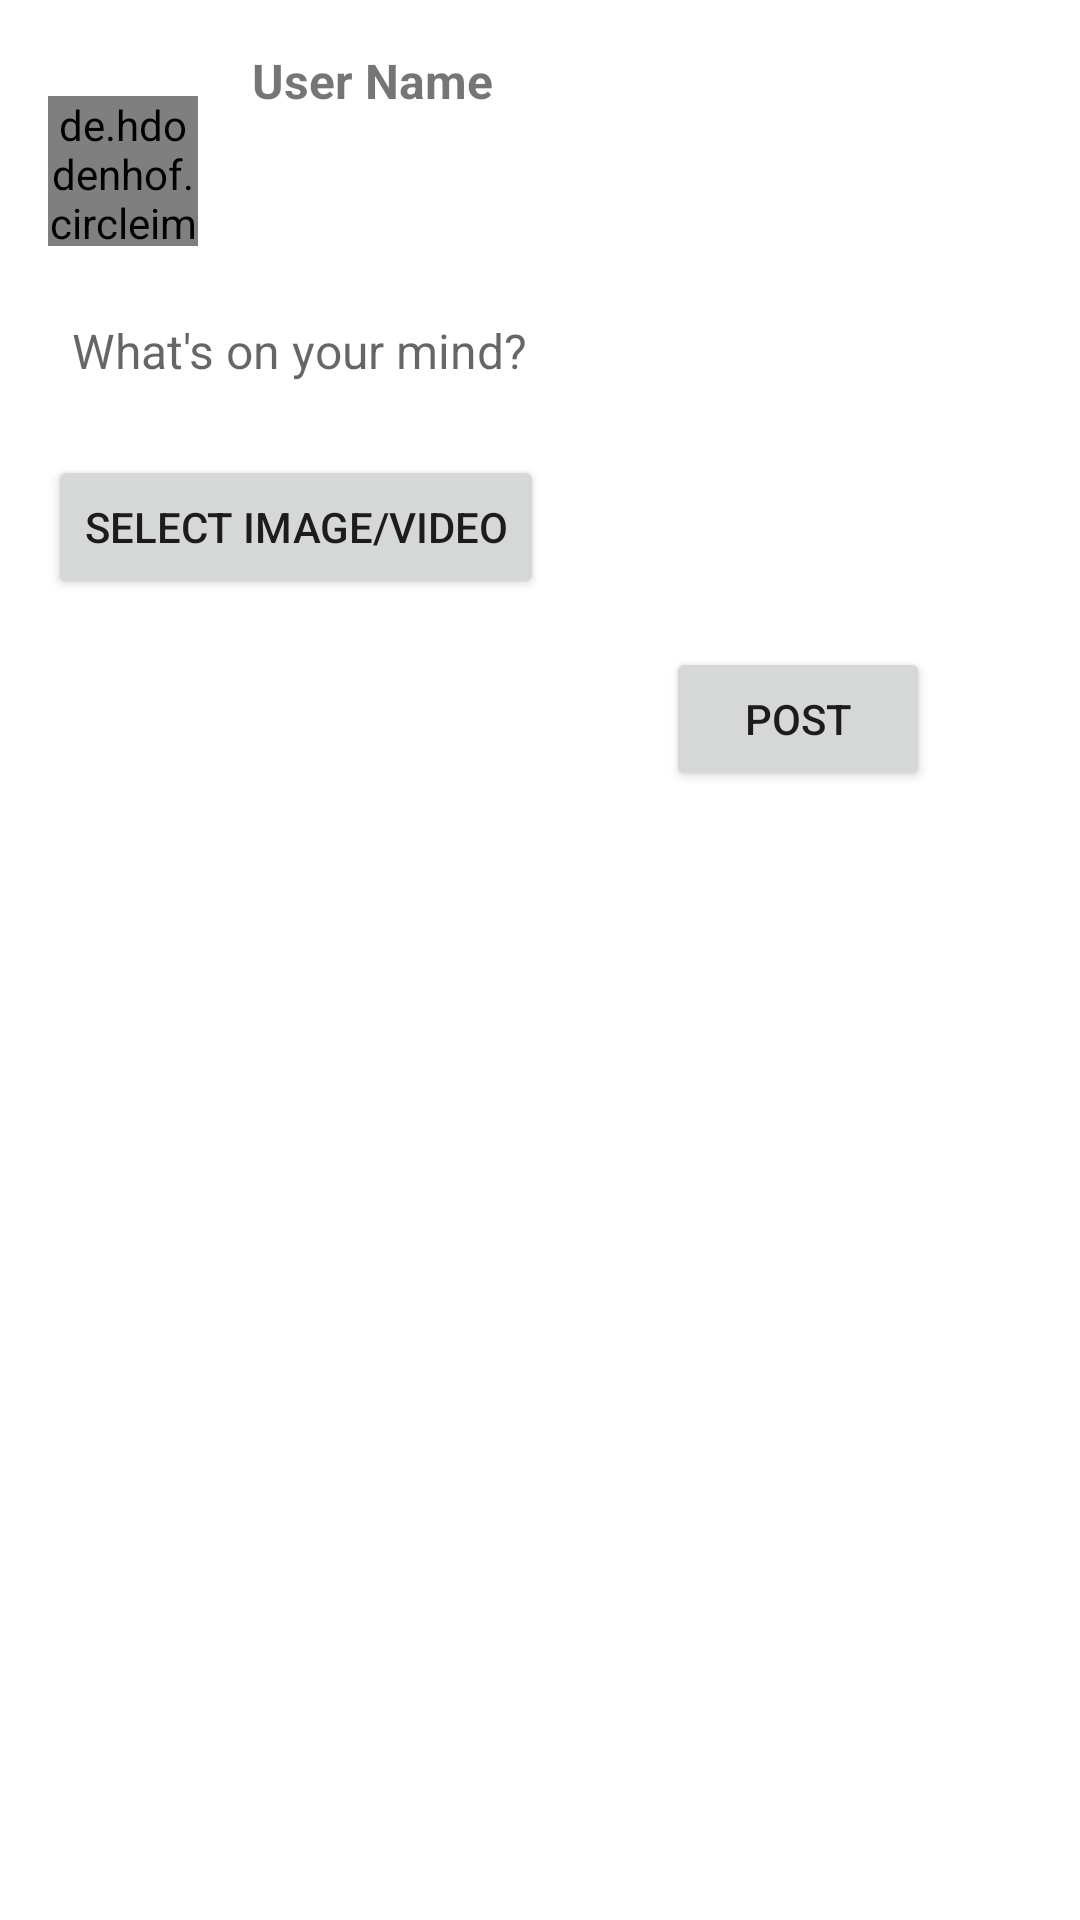

The Android layout XML behind this screen, and the referenced resources:
<!-- AndroidManifest.xml: application theme Theme.CrimeAlert -->
<!-- res/layout/activity_create_post.xml -->
<?xml version="1.0" encoding="utf-8"?>
<RelativeLayout xmlns:android="http://schemas.android.com/apk/res/android"
    android:layout_width="match_parent"
    android:layout_height="match_parent"
    xmlns:app="http://schemas.android.com/apk/res-auto"
    android:padding="16dp">

  <de.hdodenhof.circleimageview.CircleImageView
      android:id="@+id/userImageView"
      android:layout_width="50dp"
      android:layout_height="50dp"
      android:layout_alignParentStart="true"
      android:layout_marginTop="16dp"
      android:layout_marginBottom="16dp"
      app:civ_border_color="#434343"
      app:civ_border_width="2dp"
      android:src="@drawable/profile" />

  <TextView
      android:id="@+id/userNameTextView"
      android:layout_width="wrap_content"
      android:layout_height="wrap_content"
      android:layout_alignBaseline="@id/userImageView"
      android:layout_marginStart="18dp"
      android:layout_toEndOf="@id/userImageView"
      android:text="User Name"
      android:textSize="16sp"
      android:textStyle="bold" />

  <EditText
      android:id="@+id/postEditText"
      android:layout_width="match_parent"
      android:layout_height="wrap_content"
      android:layout_below="@id/userImageView"
      android:hint="What's on your mind?"
      android:padding="8dp"
      android:background="@android:color/transparent"
      android:textColor="#000"
      android:textSize="16sp" />

  <ImageView
      android:id="@+id/selectedImageView"
      android:layout_width="86dp"
      android:layout_height="73dp"
      android:layout_below="@id/postEditText"
      android:layout_marginTop="-115dp"
      android:scaleType="centerCrop"
      android:src="@drawable/baseline_edit_24"
      android:visibility="gone" />

  <Button
      android:id="@+id/selectImageButton"
      android:layout_width="wrap_content"
      android:layout_height="wrap_content"
      android:layout_below="@id/selectedImageView"
      android:layout_alignParentStart="true"
      android:layout_marginTop="16dp"
      android:text="Select Image/Video" />

  <Button
      android:id="@+id/postButton"
      android:layout_width="wrap_content"
      android:layout_height="wrap_content"
      android:layout_below="@id/selectImageButton"
      android:layout_alignParentEnd="true"
      android:layout_marginTop="16dp"
      android:layout_marginEnd="34dp"
      android:text="Post" />

</RelativeLayout>
<!-- resources referenced by this layout -->
<resources>
  <!-- drawable profile: png bitmap (drawable, 35736 bytes) -->
  <style name="Theme.CrimeAlert" parent="Base.Theme.CrimeAlert" />
  <style name="Base.Theme.CrimeAlert" parent="Theme.MaterialComponents.DayNight.NoActionBar">
          
          
      </style>
</resources>
